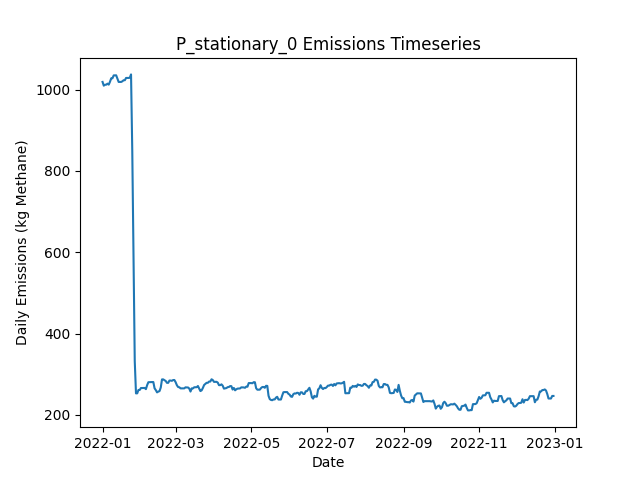

The file beside this chart, header and first rows:
Date, Daily Emissions (Kg Methane), Daily Mitigable Emissions (Kg Methane), Daily Non-Mitigable Emissions (Kg Methan…, Daily Cost ($), Active Leaks, New Leaks, Leaks Repaired, Leaks Naturally Repaired, Leaks Tagged, Daily Repair Cost ($), Daily Natural Repair Cost ($), stationary_mdl_high Deployment Cost ($), stationary_mdl_high Sites flagged for Fo…, stationary_mdl_high Leaks tagged for rep…, stationary_mdl_high Sites Visited, stationary_mdl_high Travel Time (Minutes…, stationary_mdl_high Survey Time (Minutes…, OGI_FU_mdl_high Deployment Cost ($), OGI_FU_mdl_high Sites flagged for Follow…, OGI_FU_mdl_high Leaks tagged for repair, OGI_FU_mdl_high Sites Visited, OGI_FU_mdl_high Travel Time (Minutes), OGI_FU_mdl_high Survey Time (Minutes)
2022-01-01, 1019, 773.4, 245.4, 6030, 387, 390, 0, 3, 0.00000, 0.00000, 600, 6030, 0, , 10, 0, 0, 0.00000, , 0, 0, 0, 0
2022-01-02, 1010, 773.6, 236, 30, 386, 1, 0, 0, 0.00000, 0.00000, 0.00000, 30, 0, , 10, 0, 0, 0.00000, , 0, 0, 0, 0
2022-01-03, 1012, 775.1, 236.7, 30, 388, 2, 0, 0, 0.00000, 0.00000, 0.00000, 30, 0, , 10, 0, 0, 0.00000, , 0, 0, 0, 0
2022-01-04, 1012, 775.4, 236.7, 30, 389, 2, 0, 1, 0.00000, 0.00000, 200, 30, 0, , 10, 0, 0, 0.00000, , 0, 0, 0, 0
2022-01-05, 1014, 778.3, 236.2, 30, 390, 2, 0, 0, 0.00000, 0.00000, 0.00000, 30, 0, , 10, 0, 0, 0.00000, , 0, 0, 0, 0
2022-01-06, 1012, 775.8, 236.2, 30, 390, 1, 0, 1, 0.00000, 0.00000, 200, 30, 0, , 10, 0, 0, 0.00000, , 0, 0, 0, 0
2022-01-07, 1019, 781, 238.2, 30, 393, 4, 0, 1, 0.00000, 0.00000, 200, 30, 0, , 10, 0, 0, 0.00000, , 0, 0, 0, 0
2022-01-08, 1028, 789.4, 238.2, 30, 396, 4, 0, 1, 0.00000, 0.00000, 200, 30, 0, , 10, 0, 0, 0.00000, , 0, 0, 0, 0
2022-01-09, 1028, 789.4, 238.2, 30, 396, 0, 0, 0, 0.00000, 0.00000, 0.00000, 30, 0, , 10, 0, 0, 0.00000, , 0, 0, 0, 0
2022-01-10, 1035, 796.6, 238.2, 1030, 398, 2, 0, 0, 92, 0.00000, 0.00000, 30, 10, , 10, 0, 0, 1000, , 92, 3, 120, 360
2022-01-11, 1035, 796.6, 238.2, 1030, 398, 0, 0, 0, 101, 0.00000, 0.00000, 30, 0, , 10, 0, 0, 1000, , 101, 3, 120, 360
2022-01-12, 1035, 796.8, 238.2, 1030, 399, 1, 0, 0, 109, 0.00000, 0.00000, 30, 0, , 10, 0, 0, 1000, , 109, 3, 120, 360
2022-01-13, 1027, 797, 229.9, 530, 399, 1, 0, 0, 34, 0.00000, 0.00000, 30, 0, , 10, 0, 0, 500, , 34, 1, 30, 120
2022-01-14, 1019, 797, 221.7, 30, 398, 0, 0, 0, 0.00000, 0.00000, 0.00000, 30, 0, , 10, 0, 0, 0.00000, , 0, 0, 0, 0
2022-01-15, 1019, 797, 221.7, 30, 398, 0, 0, 0, 0.00000, 0.00000, 0.00000, 30, 0, , 10, 0, 0, 0.00000, , 0, 0, 0, 0
2022-01-16, 1019, 797, 221.7, 30, 398, 0, 0, 0, 0.00000, 0.00000, 0.00000, 30, 0, , 10, 0, 0, 0.00000, , 0, 0, 0, 0
2022-01-17, 1020, 798.6, 221.7, 30, 399, 1, 0, 0, 0.00000, 0.00000, 0.00000, 30, 0, , 10, 0, 0, 0.00000, , 0, 0, 0, 0
2022-01-18, 1023, 801.3, 221.7, 30, 400, 1, 0, 0, 0.00000, 0.00000, 0.00000, 30, 0, , 10, 0, 0, 0.00000, , 0, 0, 0, 0
2022-01-19, 1023, 801.3, 221.7, 1030, 400, 0, 0, 0, 92, 0.00000, 0.00000, 30, 10, , 10, 0, 0, 1000, , 92, 3, 120, 360
2022-01-20, 1029, 806.9, 221.7, 1030, 403, 3, 0, 0, 104, 0.00000, 0.00000, 30, 0, , 10, 0, 0, 1000, , 104, 3, 120, 360
2022-01-21, 1029, 806.9, 221.7, 1030, 403, 0, 0, 0, 111, 0.00000, 0.00000, 30, 0, , 10, 0, 0, 1000, , 111, 3, 120, 360
2022-01-22, 1029, 806.9, 221.7, 530, 403, 0, 0, 0, 35, 0.00000, 0.00000, 30, 0, , 10, 0, 0, 500, , 35, 1, 30, 120
2022-01-23, 1029, 806.9, 222.1, 30, 404, 1, 0, 0, 0.00000, 0.00000, 0.00000, 30, 0, , 10, 0, 0, 0.00000, , 0, 0, 0, 0
2022-01-24, 1037, 815.1, 222.1, 30, 405, 1, 0, 0, 0.00000, 0.00000, 0.00000, 30, 0, , 10, 0, 0, 0.00000, , 0, 0, 0, 0
2022-01-25, 848.4, 626.3, 222.1, 16030, 326, 1, 80, 0, 0.00000, 16000, 0.00000, 30, 0, , 10, 0, 0, 0.00000, , 0, 0, 0, 0
2022-01-26, 596.6, 374.5, 222.1, 17830, 238, 1, 89, 0, 0.00000, 17800, 0.00000, 30, 0, , 10, 0, 0, 0.00000, , 0, 0, 0, 0
2022-01-27, 332.3, 110.2, 222.1, 19630, 140, 0, 98, 0, 0.00000, 19600, 0.00000, 30, 0, , 10, 0, 0, 0.00000, , 0, 0, 0, 0
2022-01-28, 252.9, 31.06, 221.9, 7230, 108, 0, 31, 0, 15, 6200, 0.00000, 30, 10, , 10, 0, 0, 1000, , 15, 3, 120, 360
2022-01-29, 253.2, 31.28, 221.9, 1030, 109, 1, 0, 0, 20, 0.00000, 0.00000, 30, 0, , 10, 0, 0, 1000, , 20, 3, 120, 360
2022-01-30, 261.4, 39.55, 221.9, 1030, 110, 1, 0, 0, 19, 0.00000, 0.00000, 30, 0, , 10, 0, 0, 1000, , 19, 3, 120, 360
2022-01-31, 261.4, 39.55, 221.9, 530, 110, 0, 0, 0, 5, 0.00000, 0.00000, 30, 0, , 10, 0, 0, 500, , 5, 1, 30, 120
2022-02-01, 266.1, 44.24, 221.9, 30, 112, 2, 0, 0, 0.00000, 0.00000, 0.00000, 30, 0, , 10, 0, 0, 0.00000, , 0, 0, 0, 0
2022-02-02, 266.1, 44.24, 221.9, 30, 112, 0, 0, 0, 0.00000, 0.00000, 0.00000, 30, 0, , 10, 0, 0, 0.00000, , 0, 0, 0, 0
2022-02-03, 266.1, 44.24, 221.9, 30, 112, 0, 0, 0, 0.00000, 0.00000, 0.00000, 30, 0, , 10, 0, 0, 0.00000, , 0, 0, 0, 0
2022-02-04, 266.4, 44.47, 221.9, 630, 112, 3, 3, 0, 0.00000, 600, 0.00000, 30, 0, , 10, 0, 0, 0.00000, , 0, 0, 0, 0
2022-02-05, 263.4, 41.56, 221.9, 430, 110, 0, 2, 0, 0.00000, 400, 0.00000, 30, 0, , 10, 0, 0, 0.00000, , 0, 0, 0, 0
2022-02-06, 273.3, 43.13, 230.2, 1230, 112, 3, 1, 0, 17, 200, 0.00000, 30, 10, , 10, 0, 0, 1000, , 17, 3, 120, 360
2022-02-07, 280.4, 50.28, 230.2, 1030, 114, 2, 0, 0, 21, 0.00000, 0.00000, 30, 0, , 10, 0, 0, 1000, , 21, 3, 120, 360
2022-02-08, 280.7, 50.5, 230.2, 1030, 115, 2, 0, 0, 18, 0.00000, 0.00000, 30, 0, , 10, 0, 0, 1000, , 18, 3, 120, 360
2022-02-09, 280.7, 50.5, 230.2, 530, 115, 0, 0, 0, 5, 0.00000, 0.00000, 30, 0, , 10, 0, 0, 500, , 5, 1, 30, 120
2022-02-10, 280.9, 50.72, 230.2, 30, 116, 1, 0, 0, 0.00000, 0.00000, 0.00000, 30, 0, , 10, 0, 0, 0.00000, , 0, 0, 0, 0
2022-02-11, 280.9, 50.72, 230.2, 30, 116, 0, 0, 0, 0.00000, 0.00000, 0.00000, 30, 0, , 10, 0, 0, 0.00000, , 0, 0, 0, 0
2022-02-12, 265.5, 37.32, 228.2, 430, 115, 2, 2, 0, 0.00000, 400, 0.00000, 30, 0, , 10, 0, 0, 0.00000, , 0, 0, 0, 0
2022-02-13, 261, 32.85, 228.2, 230, 114, 0, 1, 0, 0.00000, 200, 0.00000, 30, 0, , 10, 0, 0, 0.00000, , 0, 0, 0, 0
2022-02-14, 255.4, 27.26, 228.2, 430, 114, 2, 2, 0, 0.00000, 400, 0.00000, 30, 0, , 10, 0, 0, 0.00000, , 0, 0, 0, 0
2022-02-15, 257.5, 28.82, 228.6, 1030, 116, 2, 0, 0, 19, 0.00000, 0.00000, 30, 10, , 10, 0, 0, 1000, , 19, 3, 120, 360
2022-02-16, 258.6, 29.27, 229.3, 1030, 118, 2, 0, 0, 23, 0.00000, 0.00000, 30, 0, , 10, 0, 0, 1000, , 23, 3, 120, 360
2022-02-17, 267.5, 29.27, 238.2, 1030, 119, 1, 0, 0, 18, 0.00000, 0.00000, 30, 0, , 10, 0, 0, 1000, , 18, 3, 120, 360
2022-02-18, 287.4, 40.89, 246.5, 530, 124, 5, 0, 0, 6, 0.00000, 0.00000, 30, 0, , 10, 0, 0, 500, , 6, 1, 30, 120
2022-02-19, 287.4, 40.89, 246.5, 30, 124, 0, 0, 0, 0.00000, 0.00000, 0.00000, 30, 0, , 10, 0, 0, 0.00000, , 0, 0, 0, 0
2022-02-20, 285.4, 40.89, 244.5, 30, 123, 0, 0, 0, 0.00000, 0.00000, 0.00000, 30, 0, , 10, 0, 0, 0.00000, , 0, 0, 0, 0
2022-02-21, 283.4, 39.1, 244.3, 430, 120, 0, 2, 0, 0.00000, 400, 0.00000, 30, 0, , 10, 0, 0, 0.00000, , 0, 0, 0, 0
2022-02-22, 278.9, 34.63, 244.3, 830, 118, 2, 4, 0, 0.00000, 800, 0.00000, 30, 0, , 10, 0, 0, 0.00000, , 0, 0, 0, 0
2022-02-23, 278.9, 34.63, 244.3, 30, 118, 0, 0, 0, 0.00000, 0.00000, 0.00000, 30, 0, , 10, 0, 0, 0.00000, , 0, 0, 0, 0
2022-02-24, 284.5, 31.95, 252.6, 1230, 118, 1, 1, 0, 19, 200, 0.00000, 30, 10, , 10, 0, 0, 1000, , 19, 3, 120, 360
2022-02-25, 284.5, 31.95, 252.6, 1030, 118, 0, 0, 0, 20, 0.00000, 0.00000, 30, 0, , 10, 0, 0, 1000, , 20, 3, 120, 360
2022-02-26, 283.9, 31.95, 251.9, 1030, 117, 0, 0, 0, 21, 0.00000, 0.00000, 30, 0, , 10, 0, 0, 1000, , 21, 3, 120, 360
2022-02-27, 285.8, 31.95, 253.9, 530, 118, 1, 0, 0, 5, 0.00000, 0.00000, 30, 0, , 10, 0, 0, 500, , 5, 1, 30, 120
2022-02-28, 285.8, 31.95, 253.9, 30, 118, 0, 0, 0, 0.00000, 0.00000, 0.00000, 30, 0, , 10, 0, 0, 0.00000, , 0, 0, 0, 0
2022-03-01, 280.5, 36.87, 243.6, 30, 118, 2, 0, 0, 0.00000, 0.00000, 0.00000, 30, 0, , 10, 0, 0, 0.00000, , 0, 0, 0, 0
... 305 more rows
